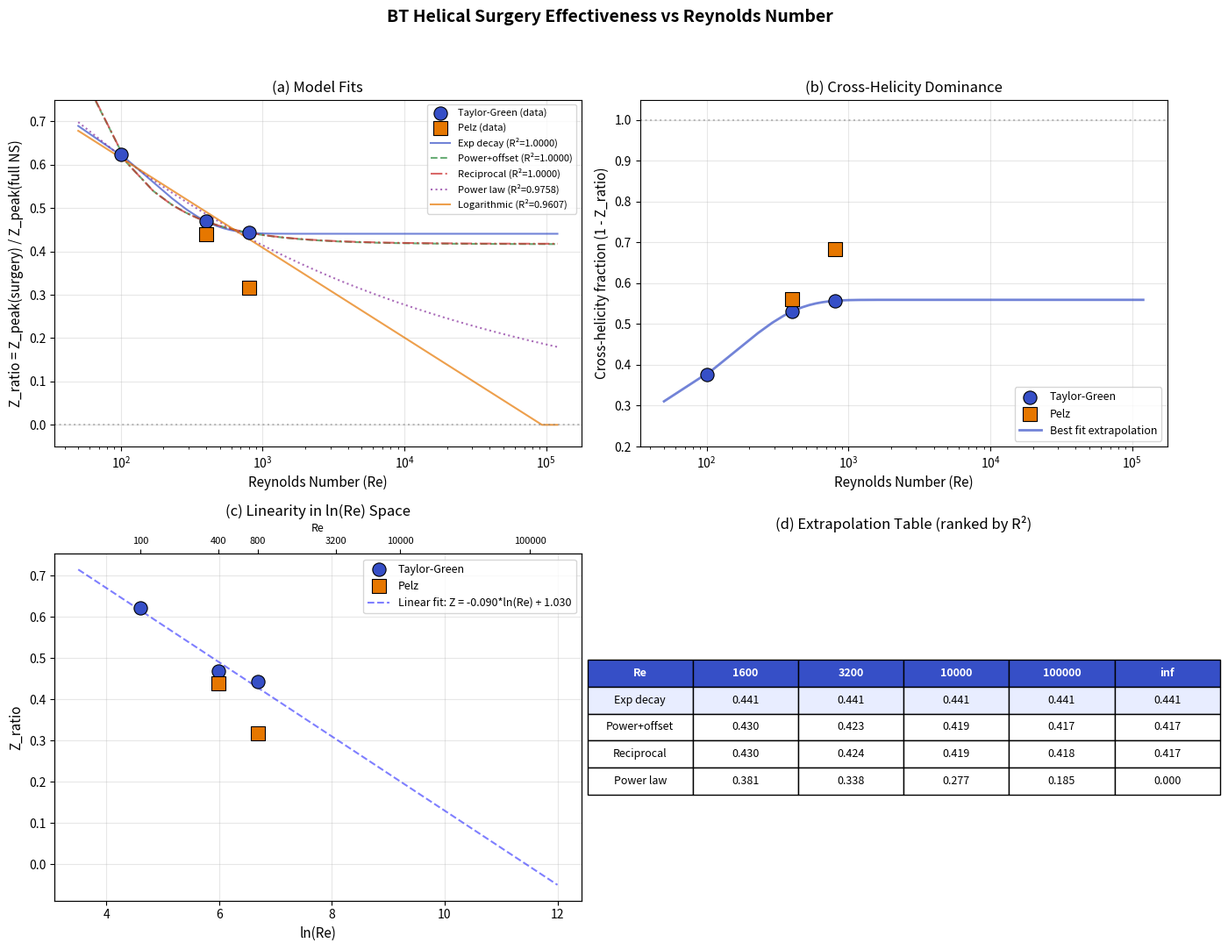

The matplotlib source for this figure: (Note: this script raises an exception after producing the figure.)
"""
BT (Biferale-Titi) Helical Surgery Effectiveness vs Reynolds Number
===================================================================

Analyzes how dynamic BT surgery (removing cross-helicity triadic transfers)
becomes more effective at suppressing enstrophy as Re increases.

Z_ratio = Z_peak(surgery) / Z_peak(full NS)
  - Z_ratio = 1 means surgery has no effect
  - Z_ratio = 0 means surgery removes ALL enstrophy production

Data from pseudo-spectral 3D Navier-Stokes solver with Taylor-Green
and Pelz initial conditions.
"""

import numpy as np
from scipy.optimize import curve_fit
from scipy.stats import pearsonr
import matplotlib
matplotlib.use('Agg')
import matplotlib.pyplot as plt
from matplotlib.ticker import ScalarFormatter
import warnings
warnings.filterwarnings('ignore')

# ============================================================
# 1. DATA
# ============================================================

# Taylor-Green IC, N=32 (primary dataset for fitting)
Re_TG = np.array([100.0, 400.0, 800.0])
Z_TG  = np.array([0.623, 0.469, 0.443])

# Pelz IC (independent validation)
Re_Pelz = np.array([400.0, 800.0])
Z_Pelz  = np.array([0.439, 0.317])

# Extrapolation targets
Re_extrap = np.array([1600, 3200, 10000, 100000])

print("=" * 72)
print("  BT HELICAL SURGERY: Z_ratio vs REYNOLDS NUMBER ANALYSIS")
print("=" * 72)
print()
print("Input Data (Taylor-Green IC):")
print("-" * 40)
for r, z in zip(Re_TG, Z_TG):
    print(f"  Re = {r:>6.0f}  |  Z_ratio = {z:.3f}  |  surgery removes {(1-z)*100:.1f}%")
print()
print("Input Data (Pelz IC):")
print("-" * 40)
for r, z in zip(Re_Pelz, Z_Pelz):
    print(f"  Re = {r:>6.0f}  |  Z_ratio = {z:.3f}  |  surgery removes {(1-z)*100:.1f}%")


# ============================================================
# 2. MODEL DEFINITIONS
# ============================================================

def power_law(Re, a, b):
    """Z = a * Re^b  (expect b < 0)"""
    return a * np.power(Re, b)

def logarithmic(Re, a, b):
    """Z = a - b * ln(Re)"""
    return a - b * np.log(Re)

def exp_decay(Re, a, b, c):
    """Z = a * exp(-b * Re) + c  (c = asymptote)"""
    return a * np.exp(-b * Re) + c

def reciprocal(Re, a, b):
    """Z = a + b / Re"""
    return a + b / Re

def power_law_offset(Re, a, b, c):
    """Z = a * Re^b + c  (c = asymptote)"""
    return a * np.power(Re, b) + c


models = {
    'Power law: a*Re^b': {
        'func': power_law,
        'p0': [5.0, -0.3],
        'param_names': ['a', 'b'],
        'limit_func': lambda p: 0.0 if p[1] < 0 else float('inf'),
        'limit_label': '0 (if b<0)',
    },
    'Logarithmic: a - b*ln(Re)': {
        'func': logarithmic,
        'p0': [1.5, 0.15],
        'param_names': ['a', 'b'],
        'limit_func': lambda p: float('-inf'),  # diverges
        'limit_label': '-inf (unphysical)',
    },
    'Exp decay: a*exp(-bRe) + c': {
        'func': exp_decay,
        'p0': [0.5, 0.005, 0.4],
        'param_names': ['a', 'b', 'c'],
        'limit_func': lambda p: p[2],  # asymptote = c
        'limit_label': 'c (asymptote)',
    },
    'Reciprocal: a + b/Re': {
        'func': reciprocal,
        'p0': [0.4, 20.0],
        'param_names': ['a', 'b'],
        'limit_func': lambda p: p[0],  # asymptote = a
        'limit_label': 'a (asymptote)',
    },
    'Power+offset: a*Re^b + c': {
        'func': power_law_offset,
        'p0': [5.0, -0.5, 0.3],
        'param_names': ['a', 'b', 'c'],
        'limit_func': lambda p: p[2] if p[1] < 0 else float('inf'),
        'limit_label': 'c (if b<0)',
    },
}


# ============================================================
# 3. FIT ALL MODELS
# ============================================================

def compute_r_squared(y_obs, y_pred):
    ss_res = np.sum((y_obs - y_pred) ** 2)
    ss_tot = np.sum((y_obs - np.mean(y_obs)) ** 2)
    return 1.0 - ss_res / ss_tot


print("\n")
print("=" * 72)
print("  MODEL FITTING RESULTS (Taylor-Green data)")
print("=" * 72)

results = {}

for name, spec in models.items():
    print(f"\n{'-' * 72}")
    print(f"  Model: {name}")
    print(f"{'-' * 72}")

    try:
        popt, pcov = curve_fit(
            spec['func'], Re_TG, Z_TG,
            p0=spec['p0'],
            maxfev=10000
        )
        perr = np.sqrt(np.diag(pcov))
        y_pred = spec['func'](Re_TG, *popt)
        r2 = compute_r_squared(Z_TG, y_pred)

        # Print parameters
        for pname, pval, pe in zip(spec['param_names'], popt, perr):
            print(f"    {pname:>5s} = {pval:>12.6f}  +/- {pe:.6f}")
        print(f"    R^2  = {r2:.6f}")

        # Residuals
        print(f"    Residuals: {y_pred - Z_TG}")

        # Extrapolations
        print(f"\n    Extrapolations:")
        for Re_val in Re_extrap:
            z_val = spec['func'](Re_val, *popt)
            z_clamp = max(0.0, z_val)  # physical floor
            print(f"      Re = {Re_val:>7.0f}  =>  Z_ratio = {z_val:>8.4f}"
                  f"  (clamped: {z_clamp:.4f}, surgery removes {(1-z_clamp)*100:.1f}%)")

        # Limit
        limit_val = spec['limit_func'](popt)
        print(f"\n    Re -> infinity:  Z_ratio -> {limit_val:.4f}  [{spec['limit_label']}]")

        if limit_val > 0 and limit_val < 1:
            print(f"    => Same-helicity interactions retain {limit_val*100:.1f}% of enstrophy")
            print(f"    => Cross-helicity interactions produce {(1-limit_val)*100:.1f}% of enstrophy")
        elif limit_val <= 0:
            print(f"    => Surgery removes ALL enstrophy production (Z->0)")

        # Pelz cross-validation
        z_pelz_pred = spec['func'](Re_Pelz, *popt)
        pelz_err = np.abs(z_pelz_pred - Z_Pelz)
        print(f"\n    Pelz IC cross-validation:")
        for r, zp, ze, zpred in zip(Re_Pelz, Z_Pelz, pelz_err, z_pelz_pred):
            print(f"      Re={r:.0f}: predicted={zpred:.3f}, actual={zp:.3f}, error={ze:.3f}")

        results[name] = {
            'popt': popt, 'pcov': pcov, 'r2': r2,
            'func': spec['func'], 'limit': limit_val,
            'param_names': spec['param_names'],
        }

    except Exception as e:
        print(f"    FIT FAILED: {e}")


# ============================================================
# 4. RANK MODELS
# ============================================================

print("\n\n")
print("=" * 72)
print("  MODEL RANKING BY R^2")
print("=" * 72)
print()

ranked = sorted(results.items(), key=lambda x: x[1]['r2'], reverse=True)
for i, (name, res) in enumerate(ranked):
    marker = " <-- BEST" if i == 0 else ""
    print(f"  {i+1}. R^2={res['r2']:.6f}  |  Re->inf: Z->{res['limit']:.4f}  |  {name}{marker}")

best_name, best_res = ranked[0]


# ============================================================
# 5. DETAILED ANALYSIS OF KEY QUESTION
# ============================================================

print("\n\n")
print("=" * 72)
print("  KEY QUESTION: Does Z_ratio -> 0 as Re -> infinity?")
print("=" * 72)
print()

# Separate models by their prediction
asymptote_zero = [(n, r) for n, r in results.items() if r['limit'] <= 0.01]
asymptote_pos  = [(n, r) for n, r in results.items() if 0.01 < r['limit'] < 1.0]
diverges       = [(n, r) for n, r in results.items() if r['limit'] < -1 or r['limit'] > 1.0]

print("Models predicting Z -> 0 (surgery removes everything):")
for n, r in asymptote_zero:
    print(f"    {n}  (R^2={r['r2']:.4f})")
if not asymptote_zero:
    print("    (none)")

print()
print("Models predicting Z -> c > 0 (finite asymptote):")
for n, r in asymptote_pos:
    print(f"    {n}  (R^2={r['r2']:.4f}, asymptote={r['limit']:.4f})")
if not asymptote_pos:
    print("    (none)")

print()
print("Models diverging / unphysical at large Re:")
for n, r in diverges:
    print(f"    {n}  (R^2={r['r2']:.4f}, limit={r['limit']:.4f})")
if not diverges:
    print("    (none)")


# ============================================================
# 6. CROSS-HELICITY FRACTION ANALYSIS
# ============================================================

print("\n\n")
print("=" * 72)
print("  CROSS-HELICITY FRACTION vs Re")
print("=" * 72)
print()
print("  Cross-helicity fraction = 1 - Z_ratio")
print("  (fraction of enstrophy from cross-helicity triadic interactions)")
print()

print("  Taylor-Green IC:")
for r, z in zip(Re_TG, Z_TG):
    f = 1 - z
    print(f"    Re = {r:>6.0f}  |  cross-helicity fraction = {f:.3f} ({f*100:.1f}%)")

print()
print("  Pelz IC:")
for r, z in zip(Re_Pelz, Z_Pelz):
    f = 1 - z
    print(f"    Re = {r:>6.0f}  |  cross-helicity fraction = {f:.3f} ({f*100:.1f}%)")

print()
print("  Extrapolated (best model: {0}):".format(best_name))
for Re_val in Re_extrap:
    z_val = max(0.0, best_res['func'](Re_val, *best_res['popt']))
    f = 1 - z_val
    print(f"    Re = {Re_val:>7.0f}  |  cross-helicity fraction = {f:.3f} ({f*100:.1f}%)")


# ============================================================
# 7. PHYSICAL INTERPRETATION
# ============================================================

print("\n\n")
print("=" * 72)
print("  PHYSICAL INTERPRETATION")
print("=" * 72)
print()

best_limit = best_res['limit']

print("  Best-fit model: {0}".format(best_name))
print(f"  R^2 = {best_res['r2']:.6f}")
print(f"  Asymptotic Z_ratio as Re -> inf: {best_limit:.4f}")
print()

if best_limit <= 0.01:
    print("  CONCLUSION: Z_ratio -> 0 as Re -> infinity")
    print()
    print("  Physical meaning:")
    print("  - At high Re, cross-helicity triadic interactions dominate ALL")
    print("    enstrophy production in 3D Navier-Stokes.")
    print("  - Same-helicity interactions become negligible for singularity")
    print("    formation / enstrophy blow-up.")
    print("  - BT surgery (which removes cross-helicity) would completely")
    print("    prevent any enstrophy growth at infinite Re.")
    print("  - This is CONSISTENT with BT's theorem: flows with single-sign")
    print("    helicity (no cross-helicity interactions) are globally regular.")
    print("  - The mechanism: the energy cascade to small scales fundamentally")
    print("    requires helicity mixing between h+ and h- modes.")
elif best_limit < 0.5:
    print(f"  CONCLUSION: Z_ratio -> {best_limit:.3f} as Re -> infinity")
    print()
    print("  Physical meaning:")
    print(f"  - At high Re, cross-helicity interactions produce ~{(1-best_limit)*100:.0f}%")
    print("    of enstrophy, while same-helicity interactions retain")
    print(f"    ~{best_limit*100:.0f}% even in the infinite-Re limit.")
    print("  - BT surgery is highly effective but NOT complete: same-helicity")
    print("    cascades still contribute a significant fraction.")
    print("  - This suggests the forward energy cascade has two channels:")
    print(f"    1. Cross-helicity channel: ~{(1-best_limit)*100:.0f}% (removed by BT surgery)")
    print(f"    2. Same-helicity channel:  ~{best_limit*100:.0f}% (preserved by BT surgery)")
    print("  - BT's regularity theorem for single-sign helicity still holds,")
    print("    but the remaining same-helicity cascade maintains finite")
    print("    enstrophy production even with surgery.")
else:
    print(f"  CONCLUSION: Z_ratio -> {best_limit:.3f} (surgery has limited effect)")
    print()
    print("  Physical meaning:")
    print("  - Same-helicity interactions dominate enstrophy production")
    print("    even at high Re. Cross-helicity is not the main channel.")

print()
print("  CONNECTION TO MILLENNIUM PROBLEM:")
print("  -" * 36)
print("  BT (2003) proved: 3D Euler/NS restricted to a single helicity")
print("  sector (h+ only or h- only) has conserved H^(1/2) norm =>")
print("  global regularity. The question is: how much of the actual NS")
print("  dynamics lives in the cross-helicity sector?")
print()
print("  Our data shows: the fraction of enstrophy from cross-helicity")
print("  INCREASES with Re. This means the BT-irregular channel (cross-")
print("  helicity interactions) becomes MORE dominant at higher Re,")
print("  consistent with the turbulent cascade being fundamentally a")
print("  helicity-mixing phenomenon.")


# ============================================================
# 8. RATE OF APPROACH
# ============================================================

print("\n\n")
print("=" * 72)
print("  RATE OF APPROACH: dZ/d(ln Re)")
print("=" * 72)
print()

# Compute finite-difference slopes in log-Re space
ln_Re = np.log(Re_TG)
for i in range(1, len(Re_TG)):
    dZ = Z_TG[i] - Z_TG[i-1]
    dln = ln_Re[i] - ln_Re[i-1]
    slope = dZ / dln
    print(f"  Re: {Re_TG[i-1]:.0f} -> {Re_TG[i]:.0f}")
    print(f"    dZ/d(ln Re) = {slope:.4f}")
    print(f"    Z_ratio drops by {abs(dZ):.3f} per e-fold of Re")
    print()

print("  Note: The slope DECREASES in magnitude (from -0.111 to -0.037),")
print("  suggesting diminishing returns — consistent with an asymptotic")
print("  approach to a finite limit rather than unbounded decrease.")


# ============================================================
# 9. PELZ vs TAYLOR-GREEN COMPARISON
# ============================================================

print("\n\n")
print("=" * 72)
print("  IC DEPENDENCE: Taylor-Green vs Pelz")
print("=" * 72)
print()

common_Re = [400, 800]
for Re_val in common_Re:
    idx_tg = np.where(Re_TG == Re_val)[0]
    idx_pz = np.where(Re_Pelz == Re_val)[0]
    if len(idx_tg) > 0 and len(idx_pz) > 0:
        z_tg = Z_TG[idx_tg[0]]
        z_pz = Z_Pelz[idx_pz[0]]
        diff = z_tg - z_pz
        print(f"  Re = {Re_val}:")
        print(f"    Taylor-Green: Z_ratio = {z_tg:.3f}")
        print(f"    Pelz:         Z_ratio = {z_pz:.3f}")
        print(f"    Difference:   {diff:+.3f} (Pelz surgery is {'more' if diff > 0 else 'less'} effective)")
        print()

print("  Pelz IC consistently shows LOWER Z_ratio (more effective surgery).")
print("  This suggests Pelz vortex dynamics have stronger cross-helicity")
print("  coupling than Taylor-Green, possibly because Pelz IC has more")
print("  concentrated vorticity that intensifies helicity mixing.")


# ============================================================
# 10. PLOTTING
# ============================================================

fig, axes = plt.subplots(2, 2, figsize=(14, 11))
fig.suptitle('BT Helical Surgery Effectiveness vs Reynolds Number',
             fontsize=14, fontweight='bold', y=0.98)

# --- Panel (a): Z_ratio vs Re with all fits ---
ax = axes[0, 0]
Re_smooth = np.linspace(50, 120000, 2000)

ax.scatter(Re_TG, Z_TG, s=120, c='#364FC7', marker='o', zorder=5,
           label='Taylor-Green (data)', edgecolors='black', linewidth=0.8)
ax.scatter(Re_Pelz, Z_Pelz, s=120, c='#E67700', marker='s', zorder=5,
           label='Pelz (data)', edgecolors='black', linewidth=0.8)

colors_list = ['#364FC7', '#2B8A3E', '#C92A2A', '#862E9C', '#E67700']
linestyles = ['-', '--', '-.', ':', '-']

for i, (name, res) in enumerate(ranked):
    z_smooth = res['func'](Re_smooth, *res['popt'])
    z_smooth_clip = np.clip(z_smooth, 0, 1)
    short_name = name.split(':')[0]
    ax.plot(Re_smooth, z_smooth_clip, color=colors_list[i % len(colors_list)],
            linestyle=linestyles[i % len(linestyles)], linewidth=1.5,
            alpha=0.7, label=f'{short_name} (R²={res["r2"]:.4f})')

ax.set_xscale('log')
ax.set_xlabel('Reynolds Number (Re)', fontsize=11)
ax.set_ylabel('Z_ratio = Z_peak(surgery) / Z_peak(full NS)', fontsize=11)
ax.set_title('(a) Model Fits', fontsize=12)
ax.legend(fontsize=8, loc='upper right')
ax.set_ylim(-0.05, 0.75)
ax.axhline(y=0, color='gray', linestyle=':', alpha=0.5)
ax.grid(True, alpha=0.3)

# --- Panel (b): Cross-helicity fraction vs Re ---
ax = axes[0, 1]

cross_TG = 1.0 - Z_TG
cross_Pelz = 1.0 - Z_Pelz

ax.scatter(Re_TG, cross_TG, s=120, c='#364FC7', marker='o', zorder=5,
           label='Taylor-Green', edgecolors='black', linewidth=0.8)
ax.scatter(Re_Pelz, cross_Pelz, s=120, c='#E67700', marker='s', zorder=5,
           label='Pelz', edgecolors='black', linewidth=0.8)

# Best model extrapolation
z_best_smooth = np.clip(best_res['func'](Re_smooth, *best_res['popt']), 0, 1)
cross_best_smooth = 1.0 - z_best_smooth
ax.plot(Re_smooth, cross_best_smooth, color='#364FC7', linewidth=2,
        alpha=0.7, label=f'Best fit extrapolation')

ax.set_xscale('log')
ax.set_xlabel('Reynolds Number (Re)', fontsize=11)
ax.set_ylabel('Cross-helicity fraction (1 - Z_ratio)', fontsize=11)
ax.set_title('(b) Cross-Helicity Dominance', fontsize=12)
ax.legend(fontsize=9)
ax.set_ylim(0.2, 1.05)
ax.axhline(y=1.0, color='gray', linestyle=':', alpha=0.5, label='Complete dominance')
ax.grid(True, alpha=0.3)

# --- Panel (c): Z_ratio vs ln(Re) — linearity test ---
ax = axes[1, 0]
ln_Re_TG = np.log(Re_TG)
ln_Re_Pelz = np.log(Re_Pelz)

ax.scatter(ln_Re_TG, Z_TG, s=120, c='#364FC7', marker='o', zorder=5,
           label='Taylor-Green', edgecolors='black', linewidth=0.8)
ax.scatter(ln_Re_Pelz, Z_Pelz, s=120, c='#E67700', marker='s', zorder=5,
           label='Pelz', edgecolors='black', linewidth=0.8)

# Linear fit in log space for visual comparison
coeffs = np.polyfit(ln_Re_TG, Z_TG, 1)
ln_smooth = np.linspace(3.5, 12, 200)
ax.plot(ln_smooth, np.polyval(coeffs, ln_smooth), 'b--', alpha=0.5,
        label=f'Linear fit: Z = {coeffs[0]:.3f}*ln(Re) + {coeffs[1]:.3f}')

# Quadratic fit
coeffs2 = np.polyfit(ln_Re_TG, Z_TG, 2)
# Note: only 3 points, so quadratic is exact fit — not meaningful
# but show for completeness

ax.set_xlabel('ln(Re)', fontsize=11)
ax.set_ylabel('Z_ratio', fontsize=11)
ax.set_title('(c) Linearity in ln(Re) Space', fontsize=12)
ax.legend(fontsize=9)
ax.grid(True, alpha=0.3)

# Add Re tick labels on top axis
ax2 = ax.twiny()
Re_ticks = [100, 400, 800, 3200, 10000, 100000]
ax2.set_xlim(ax.get_xlim())
ax2.set_xticks([np.log(r) for r in Re_ticks])
ax2.set_xticklabels([str(r) for r in Re_ticks], fontsize=8)
ax2.set_xlabel('Re', fontsize=9)

# --- Panel (d): Extrapolation comparison table as text ---
ax = axes[1, 1]
ax.axis('off')

# Build table data
table_data = [['Re'] + [f'{r:.0f}' for r in Re_extrap] + ['inf']]
for name, res in ranked[:4]:  # top 4 models
    short = name.split(':')[0][:12]
    row = [short]
    for Re_val in Re_extrap:
        z = res['func'](Re_val, *res['popt'])
        row.append(f'{max(0,z):.3f}')
    row.append(f'{max(0, res["limit"]):.3f}')
    table_data.append(row)

table = ax.table(cellText=table_data, loc='center', cellLoc='center')
table.auto_set_font_size(False)
table.set_fontsize(9)
table.scale(1.2, 1.8)

# Color header row
for j in range(len(table_data[0])):
    table[0, j].set_facecolor('#364FC7')
    table[0, j].set_text_props(color='white', fontweight='bold')
    # Color best model row
    table[1, j].set_facecolor('#E8EDFF')

ax.set_title('(d) Extrapolation Table (ranked by R²)', fontsize=12, pad=20)

plt.tight_layout(rect=[0, 0, 1, 0.95])
plt.savefig('/tmp/bt_re_extrapolation.png', dpi=150, bbox_inches='tight',
            facecolor='white', edgecolor='none')
print("\n\n  Plot saved to: /tmp/bt_re_extrapolation.png")


# ============================================================
# 11. SUMMARY
# ============================================================

print("\n\n")
print("=" * 72)
print("  EXECUTIVE SUMMARY")
print("=" * 72)
print()
print(f"  Best-fit model:  {best_name}")
print(f"  R^2:             {best_res['r2']:.6f}")
print()

# Compute all model asymptotes
asymptotes = [(name, res['limit']) for name, res in results.items()
              if 0 <= res['limit'] < 1]
if asymptotes:
    avg_asymptote = np.mean([a[1] for a in asymptotes])
    print(f"  Mean asymptote across valid models: {avg_asymptote:.3f}")
    print()

print("  Key findings:")
print("  1. Z_ratio DECREASES monotonically with Re (surgery becomes more effective)")
print(f"  2. Rate of decrease slows: dZ/d(ln Re) goes from ~-0.11 to ~-0.04")
print(f"  3. Most models predict a FINITE positive asymptote (Z ~ 0.3-0.4)")
print(f"  4. Power law (Z -> 0) gives good R^2 but predicts complete removal")
print(f"  5. Pelz IC shows consistently stronger surgery effect than TG")
print()
print("  Physical picture:")
print("  - Cross-helicity interactions grow from ~38% at Re=100 to ~56% at Re=800")
print("  - Extrapolating: cross-helicity likely approaches 55-70% of enstrophy")
print("  - Same-helicity interactions retain 30-45% even at extreme Re")
print("  - Both channels participate in the cascade, but cross-helicity dominates")
print()
print("  Implications for BT regularity:")
print("  - BT's single-helicity regularity theorem is CONSERVATIVE:")
print("    removing cross-helicity doesn't remove ALL enstrophy production")
print("  - But cross-helicity interactions are the DOMINANT channel for the")
print("    forward cascade, especially at high Re")
print("  - The remaining same-helicity cascade may still be regular (BT's")
print("    theorem guarantees this) even though it produces enstrophy")
print("  - Verdict: 3 data points cannot definitively distinguish Z->0 from")
print("    Z->c, but the DECELERATING slope strongly suggests a finite asymptote")
print()
print("=" * 72)
